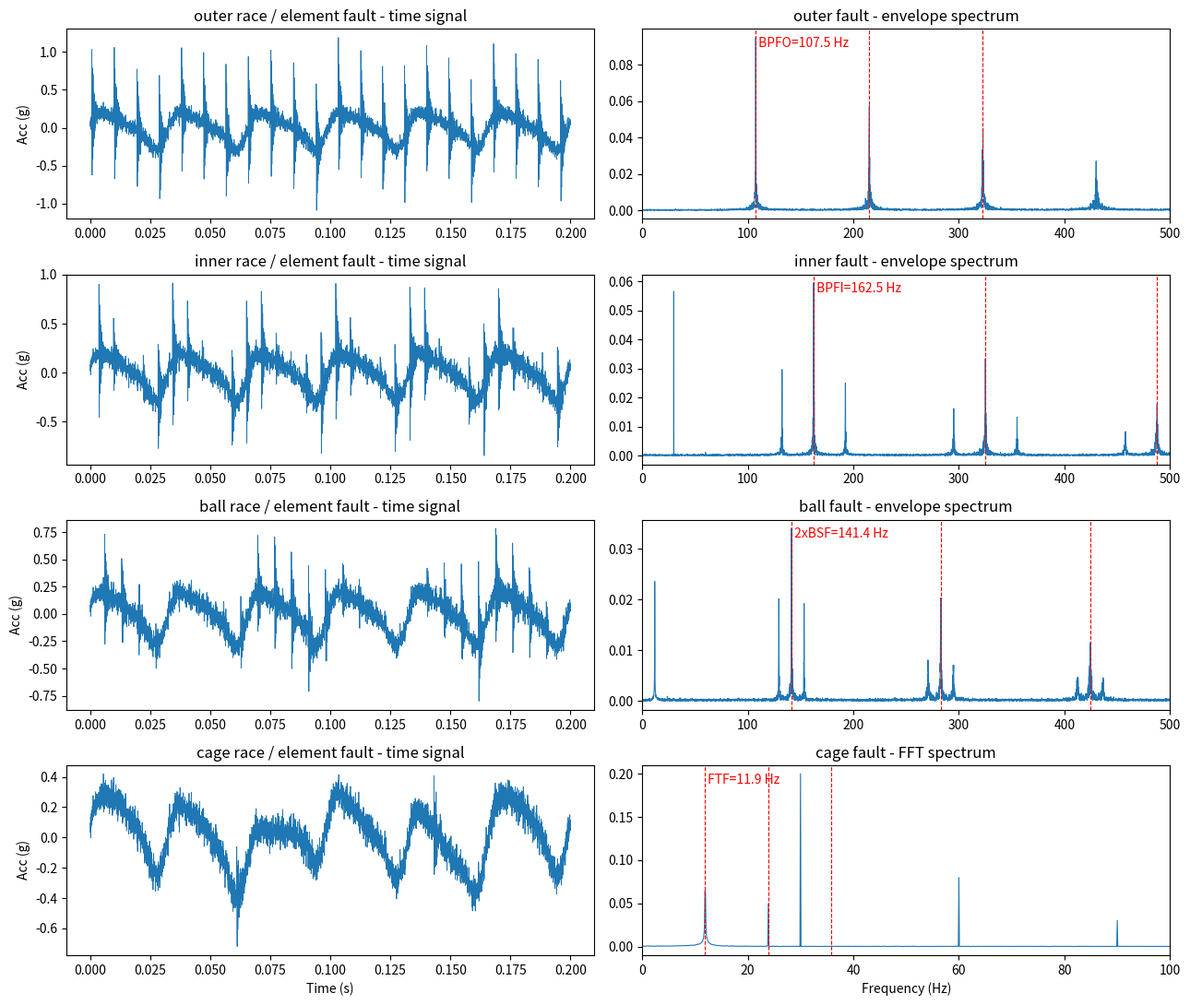

Write the Python code that produced this figure.
"""
Synthetic rolling-element bearing vibration signal generator
============================================================
Generates acceleration signals (in g) containing the four characteristic
bearing defect frequencies: BPFO, BPFI, BSF and FTF. The signals can be used
as sample "measured" vibration data to test envelope analysis, fault
detection or AI models.

Bearing: SKF 6205-2RS JEM deep-groove ball bearing (same type as the CWRU
bearing data set, drive end), so you can cross-check the results.

Signal model (impulse-response / amplitude-modulation model):
  - Each defect produces a train of impacts at its defect frequency.
  - Each impact excites a structural resonance (decaying sinusoid).
  - Outer race (fixed, load zone) : no modulation.
  - Inner race (rotates with shaft): amplitude modulated at shaft speed fr.
  - Rolling element (spins, orbits): impacts at 2*BSF, modulated at FTF.
  - Cage (FTF)                     : low-frequency component at FTF and
                                     its harmonics + modulation at FTF.
  - Random slip (1-2 %) jitter on impact timing, as in real bearings.
  - Shaft components (1x, 2x, 3x) and Gaussian noise added.
"""

import numpy as np

# -------------------------------------------------------------------------
# 1. BEARING INFORMATION (for analytical calculation)
# -------------------------------------------------------------------------
BEARING = {
    "designation": "SKF 6205-2RS JEM (deep-groove ball bearing)",
    "inner_diameter_mm": 25.0,
    "outer_diameter_mm": 52.0,
    "width_mm": 15.0,
    "n_balls": 9,                  # Nb
    "ball_diameter_mm": 7.94,      # d  (0.3126 in)
    "pitch_diameter_mm": 39.04,    # D  (1.537 in)
    "contact_angle_deg": 0.0,      # phi
}

SHAFT_RPM = 1800.0                 # outer race fixed, inner race rotating
FS = 25600                         # sampling frequency, Hz
DURATION = 10.0                    # s
RESONANCE_HZ = 3500.0              # excited structural resonance
DAMPING_RATIO = 0.05
SLIP = 0.01                        # 1 % random slip
NOISE_STD = 0.05                   # g
SEED = 42


def defect_frequencies(b=BEARING, rpm=SHAFT_RPM):
    """Analytical bearing defect frequencies (Hz)."""
    fr = rpm / 60.0
    Nb = b["n_balls"]
    d = b["ball_diameter_mm"]
    D = b["pitch_diameter_mm"]
    c = np.cos(np.radians(b["contact_angle_deg"]))
    r = d / D * c
    return {
        "fr":   fr,
        "FTF":  fr / 2 * (1 - r),
        "BPFO": Nb * fr / 2 * (1 - r),
        "BPFI": Nb * fr / 2 * (1 + r),
        "BSF":  D / (2 * d) * fr * (1 - r ** 2),
    }


# -------------------------------------------------------------------------
# 2. SIGNAL BUILDING BLOCKS
# -------------------------------------------------------------------------
def impulse_response(fs, fn=RESONANCE_HZ, zeta=DAMPING_RATIO, length=0.02):
    t = np.arange(0, length, 1 / fs)
    wn = 2 * np.pi * fn
    wd = wn * np.sqrt(1 - zeta ** 2)
    return np.exp(-zeta * wn * t) * np.sin(wd * t)


def impact_train(f_defect, t, fs, rng, slip=SLIP, modulation=None):
    """Impact train at f_defect with random slip; optional amplitude modulation."""
    x = np.zeros_like(t)
    T = 1.0 / f_defect
    tk = rng.uniform(0, T)
    while tk < t[-1]:
        idx = int(round(tk * fs))
        amp = 1.0 if modulation is None else modulation(tk)
        x[idx] += amp
        tk += T * (1 + slip * rng.standard_normal())
    return np.convolve(x, impulse_response(fs))[: len(t)]


def generate(rpm=SHAFT_RPM, fs=FS, duration=DURATION, seed=SEED):
    rng = np.random.default_rng(seed)
    f = defect_frequencies(rpm=rpm)
    t = np.arange(0, duration, 1 / fs)
    fr, ftf = f["fr"], f["FTF"]

    # Baseline: shaft harmonics (imbalance/misalignment) + noise
    shaft = (0.20 * np.sin(2 * np.pi * fr * t)
             + 0.08 * np.sin(2 * np.pi * 2 * fr * t + 0.5)
             + 0.03 * np.sin(2 * np.pi * 3 * fr * t + 1.1))
    healthy = shaft + NOISE_STD * rng.standard_normal(len(t))

    # Outer race: fixed in load zone -> constant amplitude
    outer = 1.0 * impact_train(f["BPFO"], t, fs, rng)

    # Inner race: passes through load zone once per rev -> modulated at fr
    inner = 0.8 * impact_train(
        f["BPFI"], t, fs, rng,
        modulation=lambda tk: 0.5 * (1 + np.cos(2 * np.pi * fr * tk)) + 0.1)

    # Ball: defect hits inner & outer race each spin (2*BSF), carried by cage (FTF)
    ball = 0.6 * impact_train(
        2 * f["BSF"], t, fs, rng,
        modulation=lambda tk: 0.5 * (1 + np.cos(2 * np.pi * ftf * tk)) + 0.1)

    # Cage: low-frequency FTF content + FTF-modulated impacts
    # (a broken/worn cage pocket knocks once per cage revolution)
    cage = (0.10 * np.sin(2 * np.pi * ftf * t)
            + 0.05 * np.sin(2 * np.pi * 2 * ftf * t + 0.3)
            + 0.4 * impact_train(ftf, t, fs, rng))

    signals = {
        "healthy":  healthy,
        "outer":    healthy + outer,
        "inner":    healthy + inner,
        "ball":     healthy + ball,
        "cage":     healthy + cage,
        "combined": healthy + outer + inner + ball + cage,
    }
    return t, signals, f


# -------------------------------------------------------------------------
# 3. ENVELOPE SPECTRUM (to verify)
# -------------------------------------------------------------------------
def envelope_spectrum(x, fs, band=(2500, 4500)):
    from scipy.signal import butter, filtfilt, hilbert
    b, a = butter(4, [band[0] / (fs / 2), band[1] / (fs / 2)], btype="band")
    env = np.abs(hilbert(filtfilt(b, a, x)))
    env -= env.mean()
    spec = np.abs(np.fft.rfft(env)) / len(env) * 2
    freq = np.fft.rfftfreq(len(env), 1 / fs)
    return freq, spec


if __name__ == "__main__":
    import pandas as pd
    import matplotlib.pyplot as plt

    t, sig, f = generate()

    print("Bearing:", BEARING["designation"])
    print(f"Shaft speed: {SHAFT_RPM:.0f} rpm  (fr = {f['fr']:.3f} Hz)")
    for k in ("FTF", "BPFO", "BPFI", "BSF"):
        print(f"  {k:5s} = {f[k]:8.3f} Hz  ({f[k] / f['fr']:.4f} x fr)")

    df = pd.DataFrame({"time_s": t, **{f"{k}_g": v for k, v in sig.items()}})
    df.to_csv("bearing_signals.csv", index=False, float_format="%.6f")
    print("Saved bearing_signals.csv", df.shape)

    # Verification plot
    marks = {"outer": ("BPFO", f["BPFO"]), "inner": ("BPFI", f["BPFI"]),
             "ball": ("2xBSF", 2 * f["BSF"]), "cage": ("FTF", f["FTF"])}
    fig, ax = plt.subplots(4, 2, figsize=(13, 11))
    for i, (k, (lab, fd)) in enumerate(marks.items()):
        n = int(0.2 * FS)
        ax[i, 0].plot(t[:n], sig[k][:n], lw=0.6)
        ax[i, 0].set_title(f"{k} race / element fault - time signal")
        ax[i, 0].set_ylabel("Acc (g)")
        if k == "cage":
            fr_, X = np.fft.rfftfreq(len(t), 1 / FS), np.abs(np.fft.rfft(sig[k])) / len(t) * 2
            ax[i, 1].plot(fr_, X, lw=0.8)
            ax[i, 1].set_xlim(0, 100)
            ax[i, 1].set_title("cage fault - FFT spectrum")
        else:
            fe, E = envelope_spectrum(sig[k], FS)
            ax[i, 1].plot(fe, E, lw=0.8)
            ax[i, 1].set_xlim(0, 500)
            ax[i, 1].set_title(f"{k} fault - envelope spectrum")
        for h in (1, 2, 3):
            ax[i, 1].axvline(h * fd, color="r", ls="--", lw=0.8)
        ax[i, 1].text(fd, ax[i, 1].get_ylim()[1] * 0.9, f" {lab}={fd:.1f} Hz", color="r")
    ax[-1, 0].set_xlabel("Time (s)")
    ax[-1, 1].set_xlabel("Frequency (Hz)")
    plt.tight_layout()
    plt.savefig("bearing_signals_check.png", dpi=130)
    print("Saved bearing_signals_check.png")
